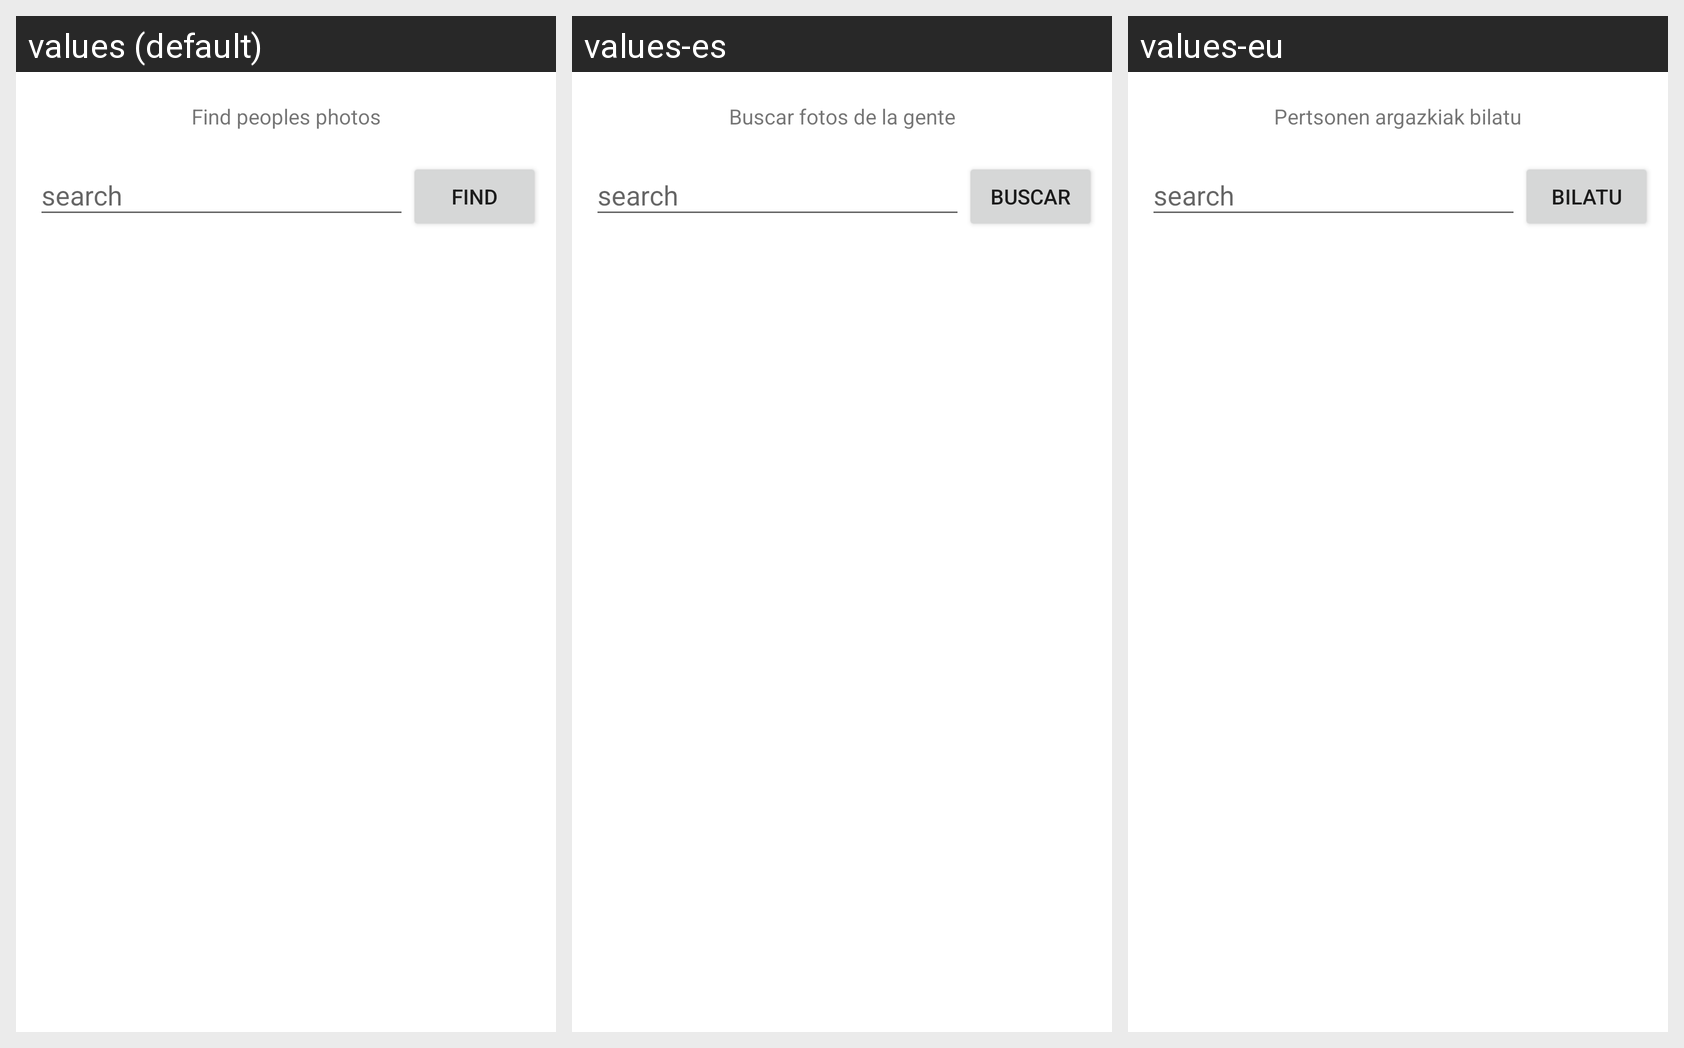

The same Android screen rendered under several of its app's locales, left to right. List the strings drawn on it with the default value and each locale's translation.
Android screen res/layout/people_activity.xml rendered under 3 locales, left to right: values (default), values-es, values-eu. Device: Nexus 5 (rendered at 1080×1920; each locale shown at half size, 540×960, under a caption strip naming it); theme Theme.DAS_WannaFood.
Strings drawn on this screen, with the default value and each locale's value (text and hints the layout hard-codes, and strings that could not be matched under every locale, appear in the picture but are not listed):

search
  values: Find peoples photos
  values-es: Buscar fotos de la gente
  values-eu: Pertsonen argazkiak bilatu

search_btn
  values: Find
  values-es: Buscar
  values-eu: Bilatu
